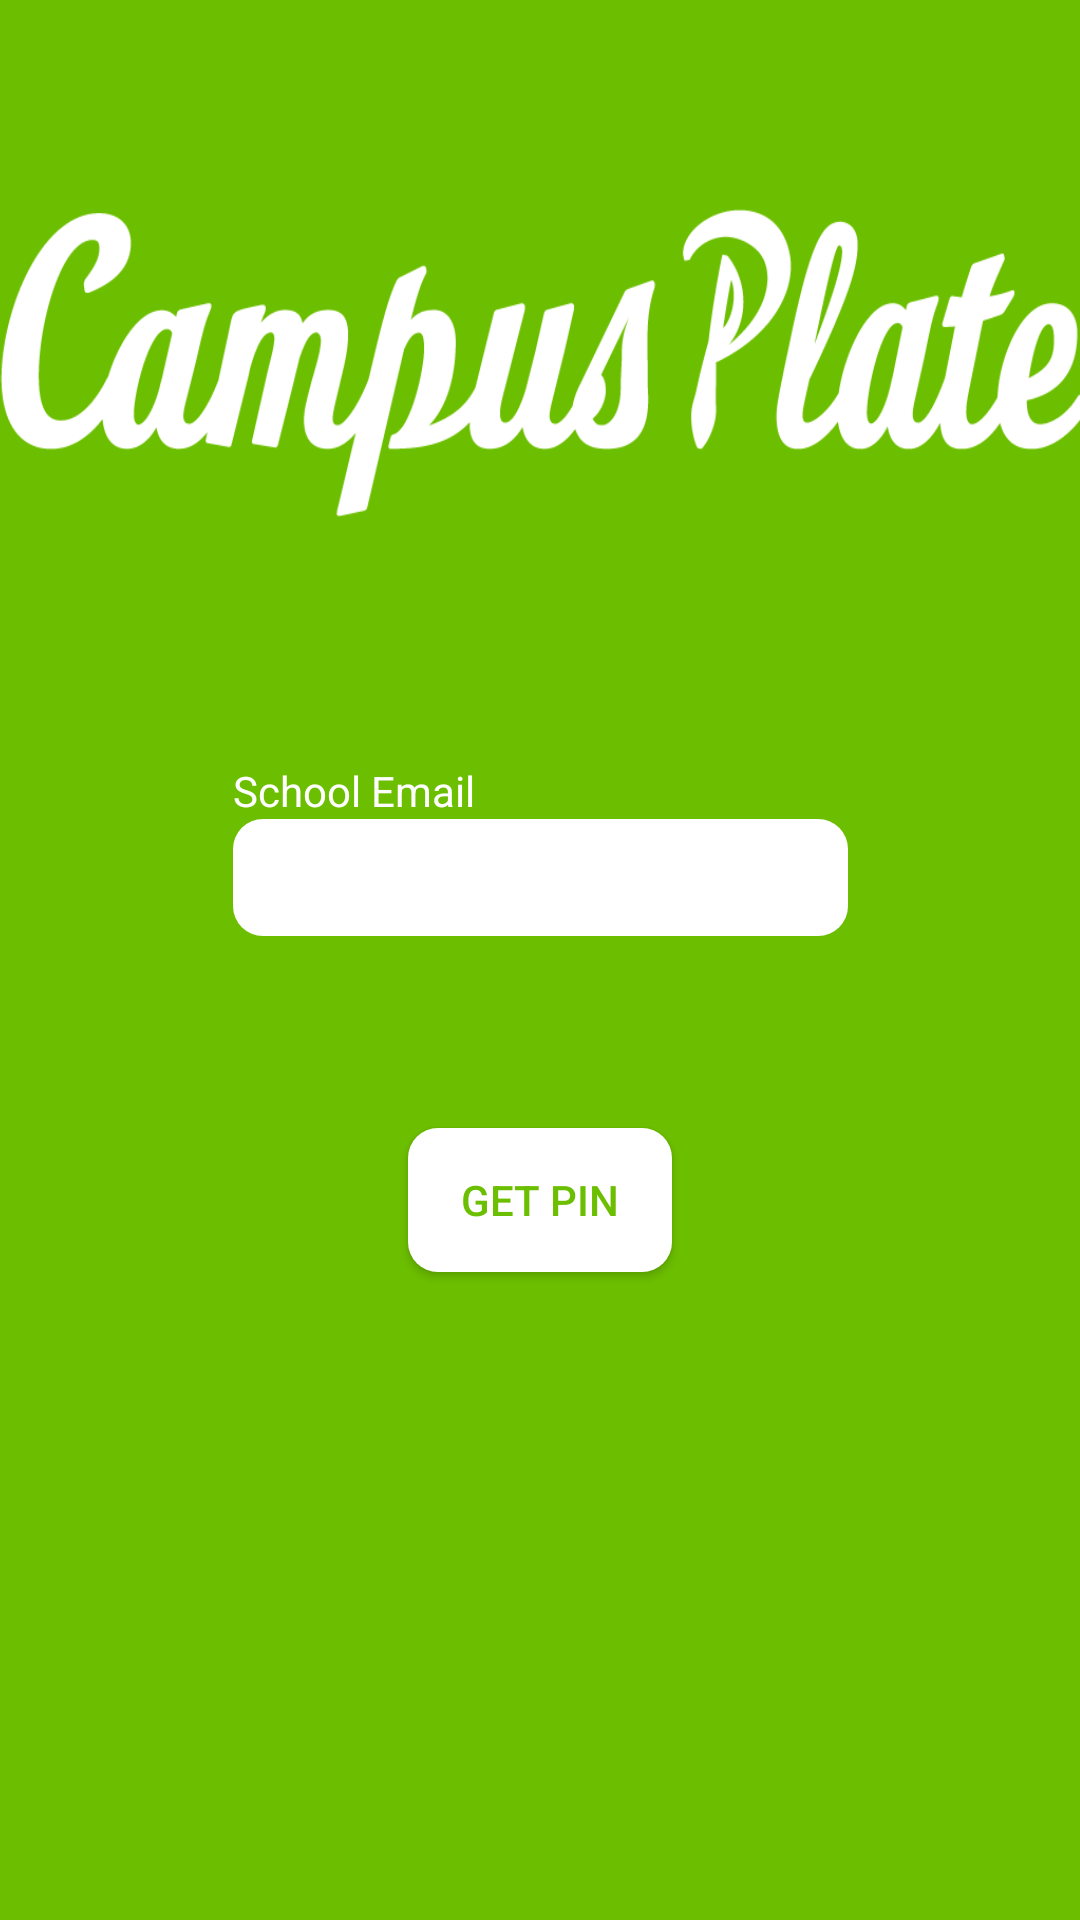

Write the Android layout XML for this screen, with the resource values it uses.
<!-- AndroidManifest.xml: application theme Theme.CampusPlate -->
<!-- res/layout/fragment_input_email.xml -->
<?xml version="1.0" encoding="utf-8"?>
<androidx.constraintlayout.widget.ConstraintLayout xmlns:android="http://schemas.android.com/apk/res/android"
    xmlns:app="http://schemas.android.com/apk/res-auto"
    xmlns:tools="http://schemas.android.com/tools"
    android:layout_width="match_parent"
    android:layout_height="match_parent"
    tools:context=".ui.inputemail.InputEmailFragment"
    android:background="@color/colorPrimary"


    >


    <FrameLayout
        android:layout_width="match_parent"
        android:layout_height="match_parent"
        android:background="@drawable/background_texture"
        app:layout_constraintBottom_toBottomOf="parent"
        app:layout_constraintEnd_toEndOf="parent"
        app:layout_constraintStart_toStartOf="parent"
        app:layout_constraintTop_toTopOf="parent"
        app:layout_constraintVertical_bias="0.0" />

    <EditText
        android:id="@+id/editText_inputEmail"
        android:layout_width="205dp"
        android:layout_height="39dp"
        android:layout_marginTop="64dp"
        android:background="@drawable/rounded_corners"
        android:ems="10"
        android:inputType="textEmailAddress"
        android:textColor="@android:color/black"
        app:layout_constraintEnd_toEndOf="parent"
        app:layout_constraintStart_toStartOf="parent"
        app:layout_constraintTop_toBottomOf="@+id/textView_emailInfo" />

    <TextView
        android:id="@+id/textView_email"
        android:layout_width="wrap_content"
        android:layout_height="wrap_content"
        android:text="School Email"
        android:textColor="@color/colorWhite"
        app:layout_constraintBottom_toTopOf="@+id/editText_inputEmail"
        app:layout_constraintStart_toStartOf="@+id/editText_inputEmail" />

    <Button
        android:id="@+id/button_sendCode"
        android:layout_width="wrap_content"
        android:layout_height="wrap_content"
        android:layout_marginTop="64dp"
        android:background="@drawable/rounded_corners"
        android:text="Get Pin"
        android:textColor="@color/colorPrimary"
        app:layout_constraintEnd_toEndOf="parent"
        app:layout_constraintStart_toStartOf="parent"
        app:layout_constraintTop_toBottomOf="@+id/editText_inputEmail" />

    <TextView
        android:id="@+id/textView_emailInfo"
        android:layout_width="396dp"
        android:layout_height="181dp"
        android:layout_marginTop="28dp"

        android:background="@drawable/header_image_white"
        app:layout_constraintEnd_toEndOf="parent"
        app:layout_constraintHorizontal_bias="0.466"
        app:layout_constraintStart_toStartOf="parent"
        app:layout_constraintTop_toTopOf="parent" />

    <ProgressBar
        android:id="@+id/progressBar2"
        style="?android:attr/progressBarStyle"
        android:layout_width="wrap_content"
        android:layout_height="wrap_content"
        android:layout_marginTop="88dp"
        android:visibility="invisible"
        app:layout_constraintEnd_toEndOf="parent"
        app:layout_constraintStart_toStartOf="parent"
        app:layout_constraintTop_toBottomOf="@+id/button_sendCode" />

</androidx.constraintlayout.widget.ConstraintLayout>
<!-- resources referenced by this layout -->
<resources>
  <color name="colorPrimary">#6CBF00</color>
  <color name="colorWhite">#ffffff</color>
  <!-- drawable header_image_white: png bitmap (drawable, 22835 bytes) -->
  <!-- drawable rounded_corners (drawable) -->
  <?xml version="1.0" encoding="utf-8"?>
      <shape xmlns:android="http://schemas.android.com/apk/res/android" android:shape="rectangle">
          <solid android:color="@color/colorWhite" />
          <corners android:radius="10dp" />
      </shape>
  <style name="Theme.CampusPlate" parent="android:Theme.Material.Light.NoActionBar" />
</resources>
